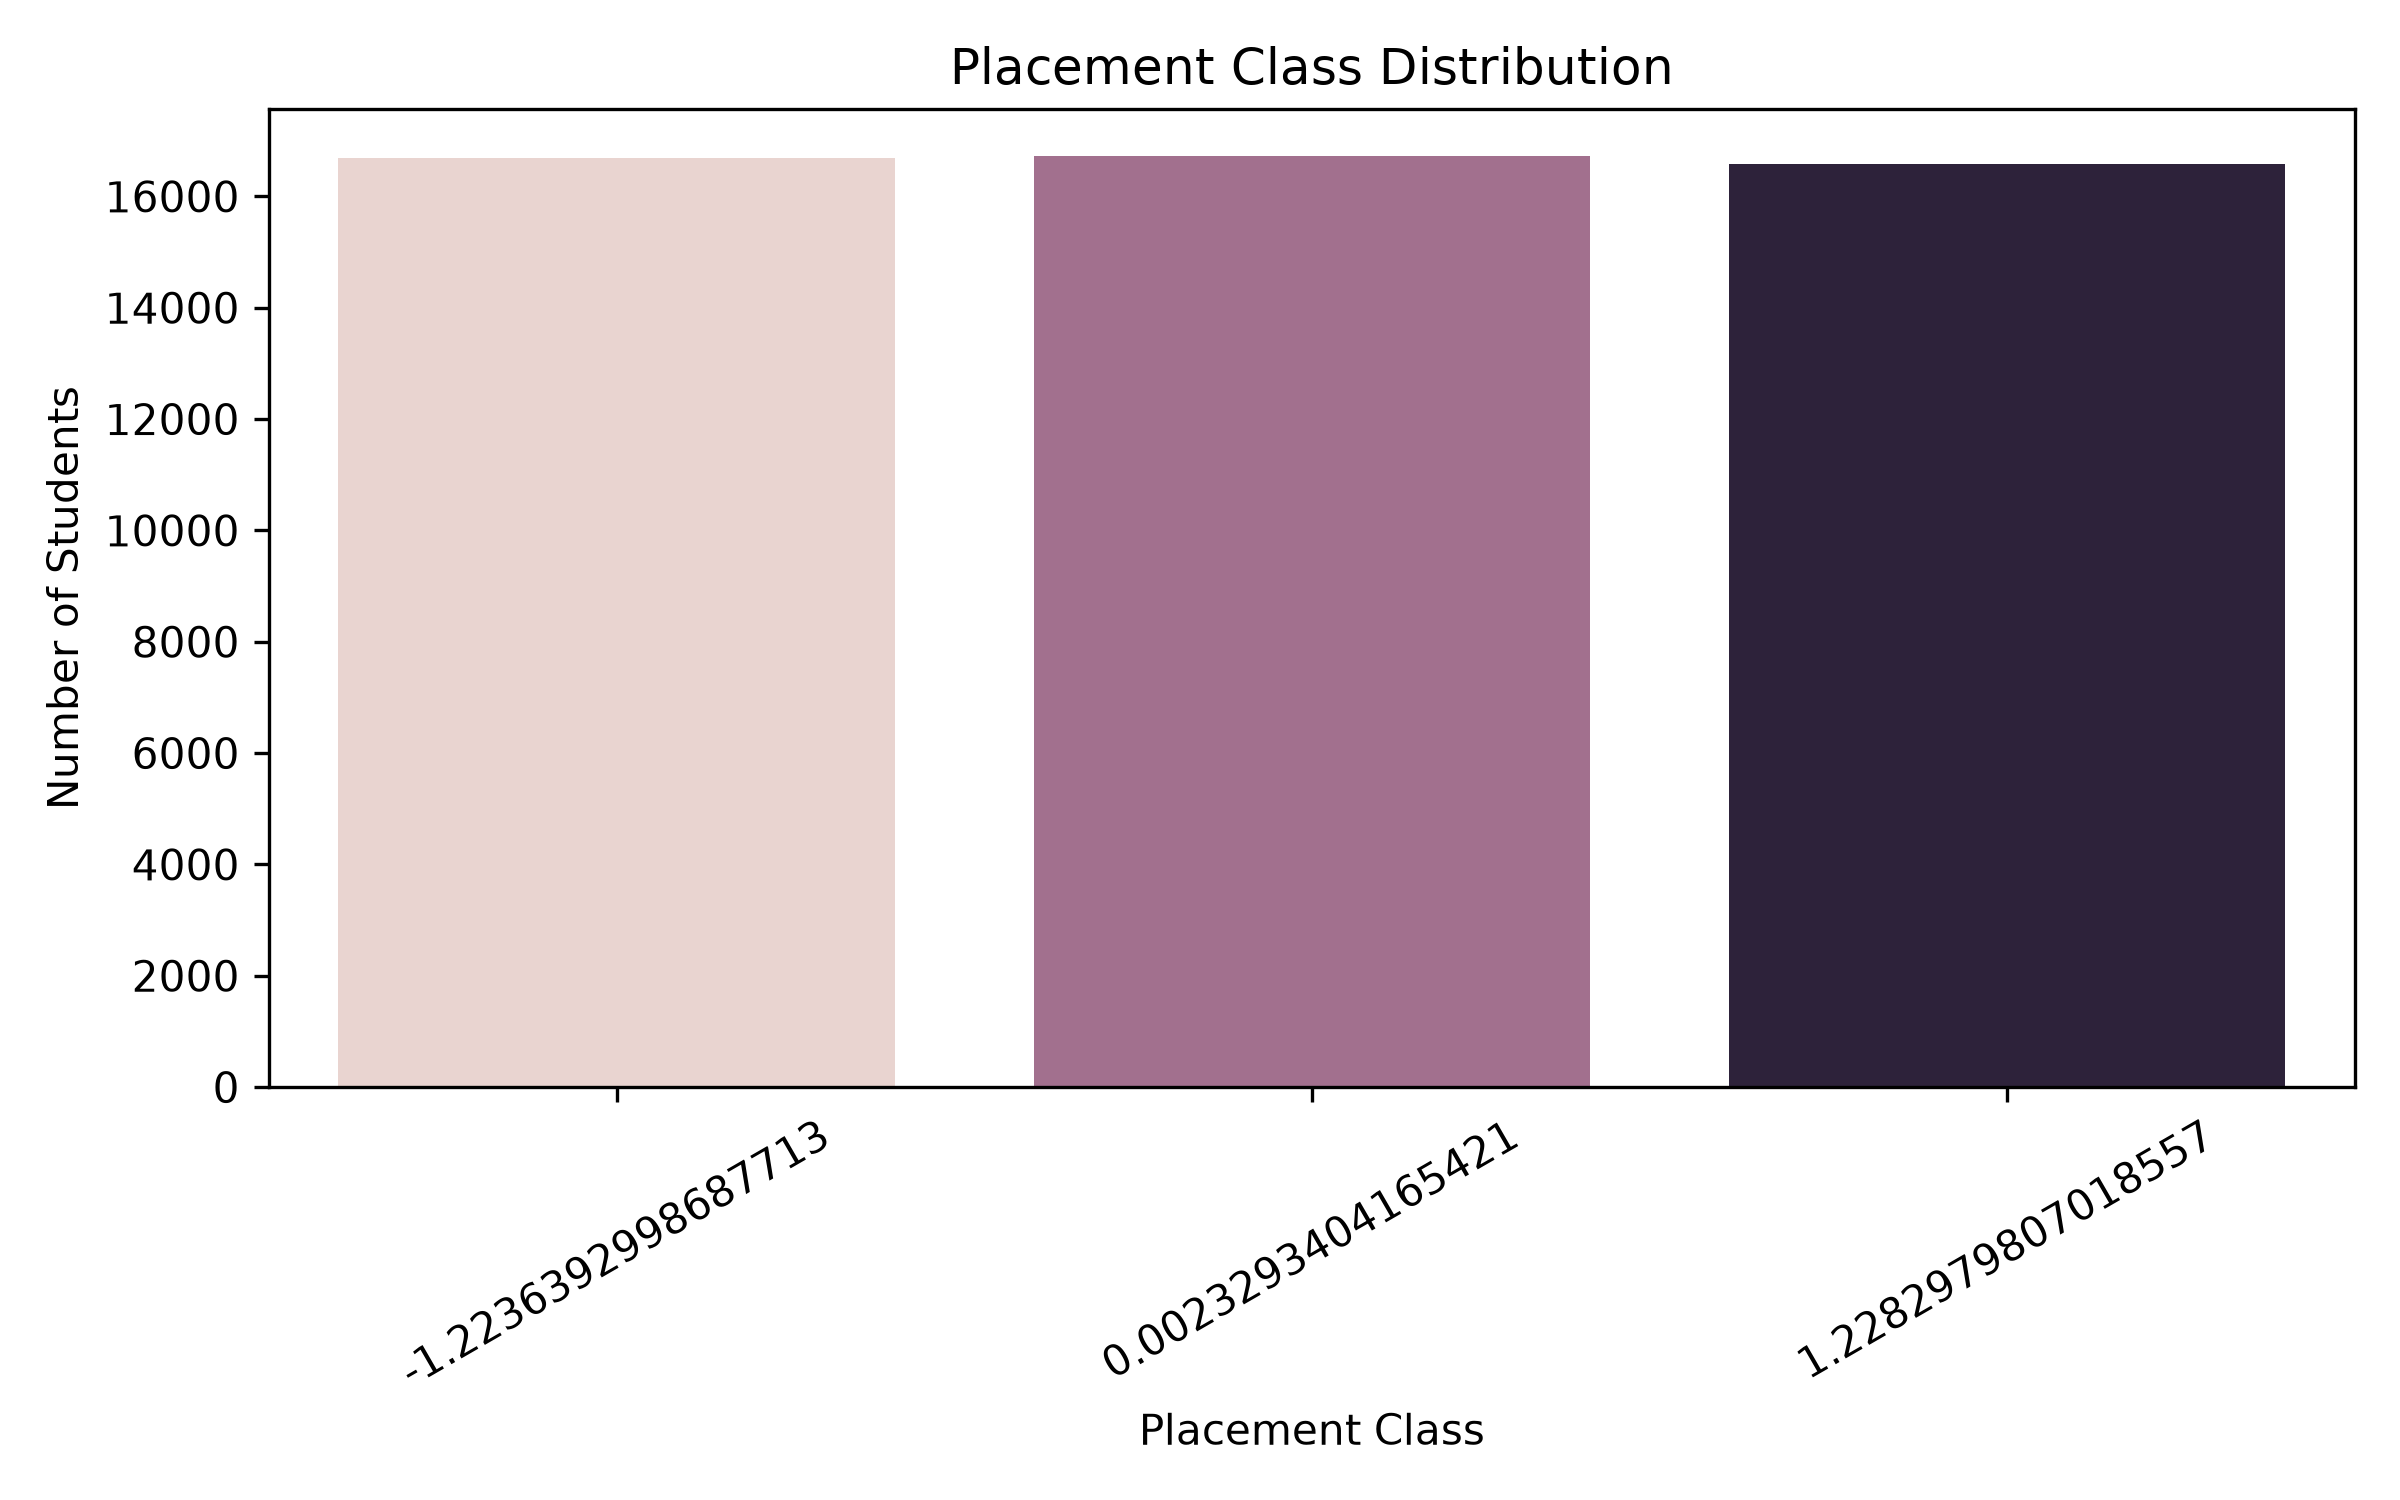

Source data for this figure (header and first rows):
Class, Count
-1.224, 16681
0.002329, 16733
1.228, 16586
